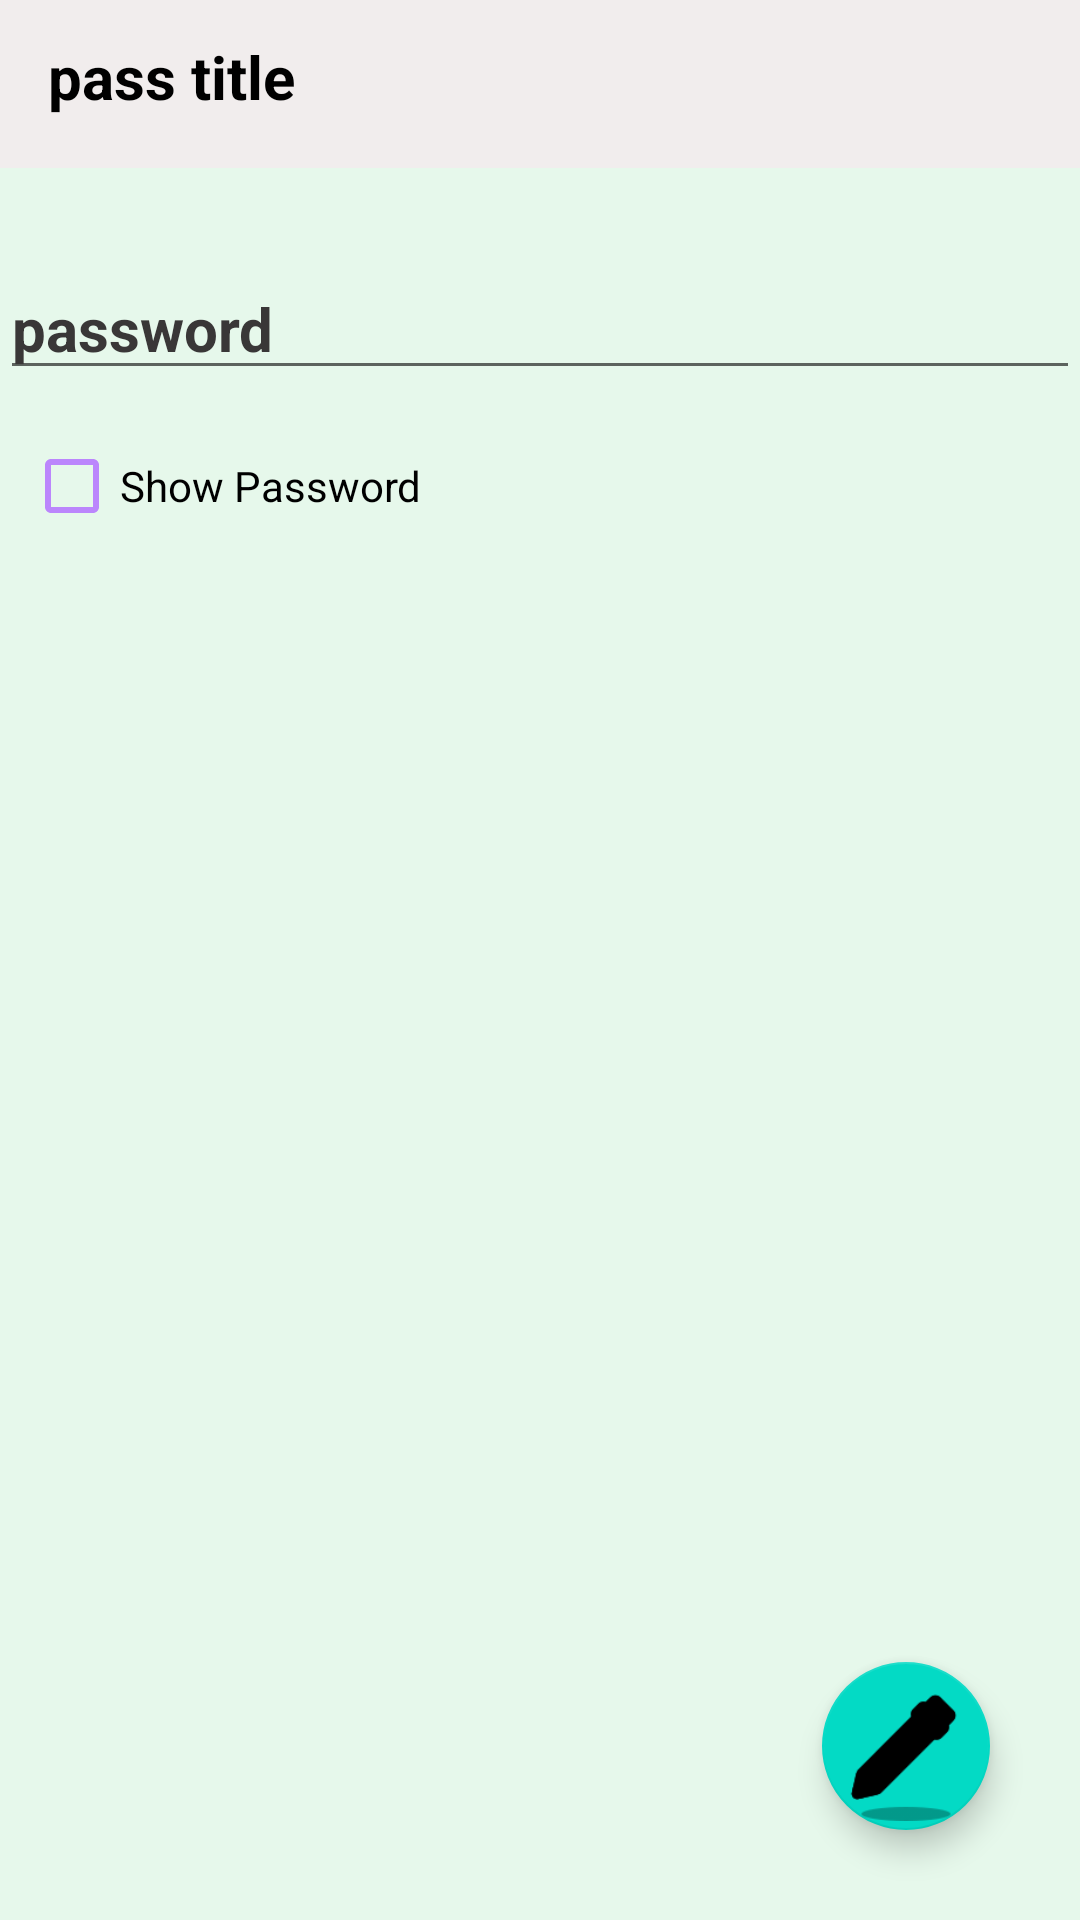

Reconstruct the res/layout file that produces this screen, plus the resources it refers to.
<!-- AndroidManifest.xml: application theme Theme.NotesandPassword -->
<!-- res/layout/activity_passworddetail.xml -->
<?xml version="1.0" encoding="utf-8"?>
<RelativeLayout xmlns:android="http://schemas.android.com/apk/res/android"
    xmlns:app="http://schemas.android.com/apk/res-auto"
    xmlns:tools="http://schemas.android.com/tools"
    android:layout_width="match_parent"
    android:layout_height="match_parent"
    android:background="#E6F8EB"
    tools:context=".passworddetail">

    <androidx.appcompat.widget.Toolbar
        android:layout_width="match_parent"
        android:layout_height="?attr/actionBarSize"
        android:id="@+id/toolbarofpassdetail"
        android:background="#F1EDED">

        <TextView
            android:layout_width="match_parent"
            android:layout_height="match_parent"
            android:paddingTop="12dp"
            android:textSize="20sp"
            android:textStyle="bold"
            android:text="pass title"
            android:textColor="@color/black"
            android:id="@+id/titleofpassdetail">

        </TextView>


    </androidx.appcompat.widget.Toolbar>







    <EditText

        android:layout_width="match_parent"
        android:layout_height="wrap_content"
        android:layout_below="@id/toolbarofpassdetail"
        android:layout_marginTop="30dp"
        android:textSize="20sp"
        android:textStyle="bold"
        android:textColor="@color/black"
        android:id="@+id/showpassword"
        android:hint="password"
        android:textColorHint="#ff393737">


    </EditText>

    <CheckBox
        android:layout_width="wrap_content"
        android:layout_height="wrap_content"
        android:layout_below="@id/showpassword"
        android:layout_marginStart="8dp"
        android:layout_marginTop="8dp"
        android:text="Show Password"
        android:textColor="@color/black"
        android:buttonTint="@color/purple_200"
        android:id="@+id/checkBox3"
        >
    </CheckBox>




    <com.google.android.material.floatingactionbutton.FloatingActionButton
        android:layout_width="wrap_content"
        android:layout_height="wrap_content"
        android:layout_alignParentBottom="true"
        android:layout_alignParentRight="true"
        android:layout_marginBottom="30dp"
        android:layout_marginRight="30dp"
        android:layout_gravity="bottom|end"
        android:id="@+id/gotoeditpassword"
        android:src="@drawable/edit"

        app:maxImageSize="50dp">

    </com.google.android.material.floatingactionbutton.FloatingActionButton>



    <ProgressBar
        android:layout_width="wrap_content"
        android:layout_height="wrap_content"
        android:layout_centerInParent="true"
        android:visibility="invisible"
        android:id="@+id/progressbarofpassdetail"
        android:layout_marginTop="10dp">

    </ProgressBar>




</RelativeLayout>
<!-- resources referenced by this layout -->
<resources>
  <color name="black">#FF000000</color>
  <color name="purple_200">#FFBB86FC</color>
  <!-- drawable edit: png bitmap (drawable, 2568 bytes) -->
  <style name="Theme.NotesandPassword" parent="Theme.MaterialComponents.DayNight.DarkActionBar">
          
          <item name="colorPrimary">@color/purple_500</item>
          <item name="colorPrimaryVariant">@color/purple_700</item>
          <item name="colorOnPrimary">@color/white</item>
          
          <item name="colorSecondary">@color/teal_200</item>
          <item name="colorSecondaryVariant">@color/teal_700</item>
          <item name="colorOnSecondary">@color/black</item>
          
          <item name="android:statusBarColor">?attr/colorPrimaryVariant</item>
          
      </style>
  <color name="purple_500">#FF6200EE</color>
  <color name="purple_700">#FF3700B3</color>
  <color name="white">#FFFFFFFF</color>
  <color name="teal_200">#FF03DAC5</color>
  <color name="teal_700">#FF018786</color>
</resources>
